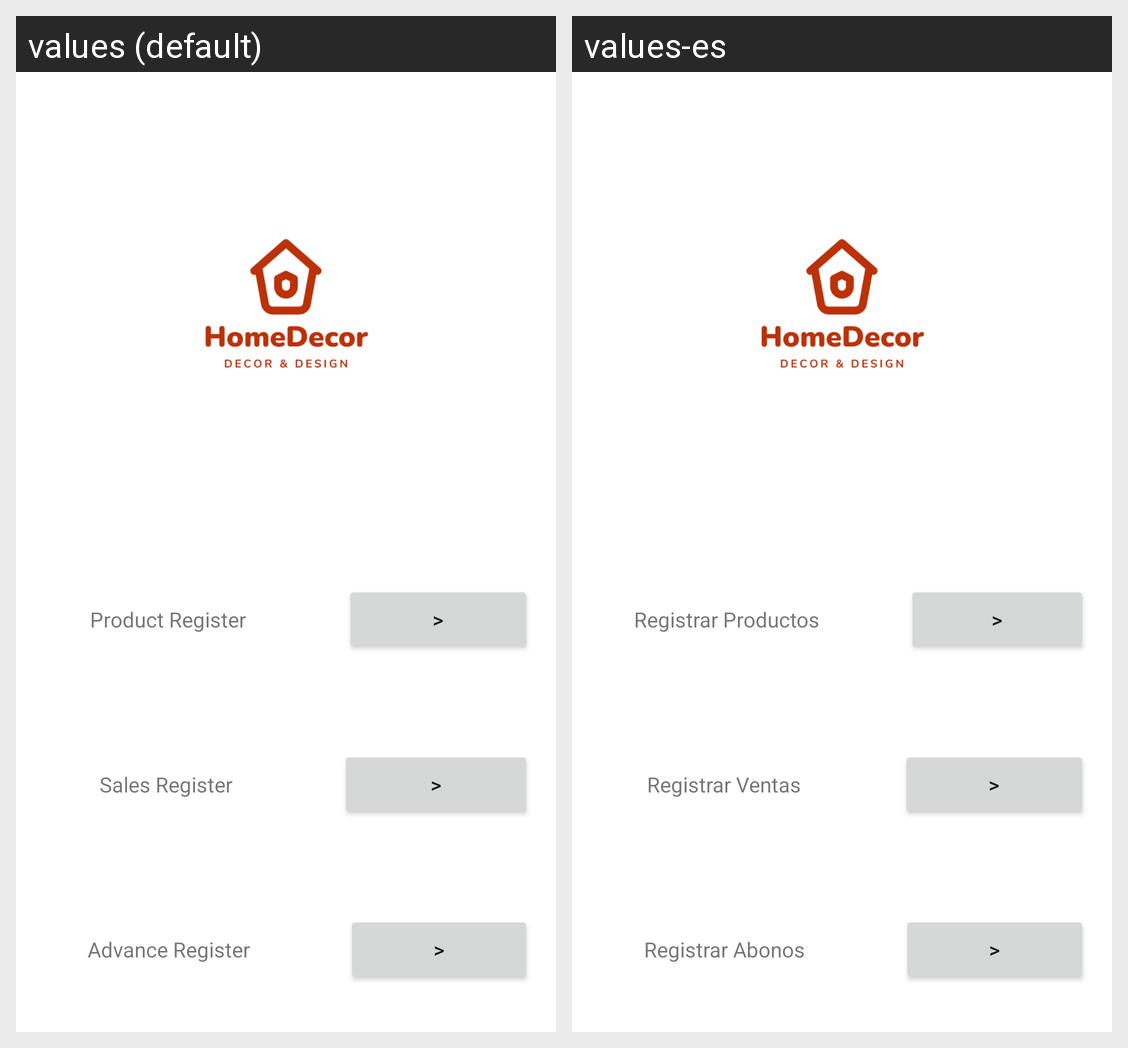

The Android screen above is rendered under two locales of the same app. Produce the string resources it draws, with the default and per-locale values.
Android screen res/layout/activity_menu.xml rendered under 2 locales, left to right: values (default), values-es. Device: Nexus 5 (rendered at 1080×1920; each locale shown at half size, 540×960, under a caption strip naming it); theme Theme.CourtainsStore.
Strings drawn on this screen, with the default value and each locale's value (text and hints the layout hard-codes, and strings that could not be matched under every locale, appear in the picture but are not listed):

txt_product
  values: Product Register
  values-es: Registrar Productos

txt_sale
  values: Sales Register
  values-es: Registrar Ventas

txt_advance
  values: Advance Register
  values-es: Registrar Abonos
